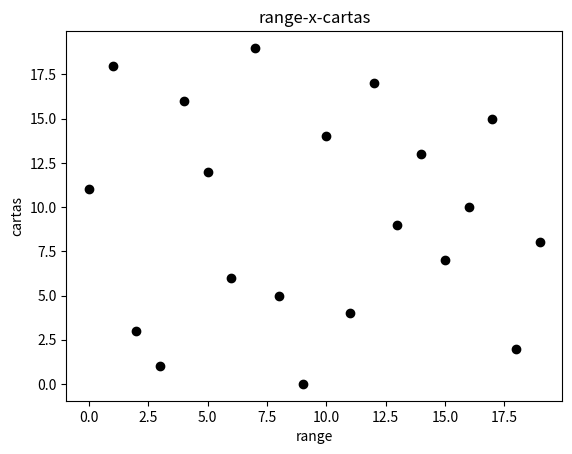

Reproduce this figure in Python. (Note: this script raises an exception after producing the figure.)
import matplotlib.pyplot as plt
cartas = [11, 18, 3, 1, 16, 12, 6, 19, 5, 0, 14, 4, 17, 9, 13, 7, 10, 15, 2, 8] # lista das cartas
print("Lista original", cartas) # mostra escrito Lista original e depois mostra a lista de cartas inicial
plt.figure()
x = range (0, 20)
plt.plot(x, cartas, 'ok')
plt.title ('range-x-cartas')
plt.xlabel ('range')
plt.ylabel ('cartas')
plt.savefig ('fig/bubble-inicio.png')
plt.close ()
a = 0
N = 20 # numero de cartas
for i in range(0, N - 1, 1): # i variando de 0 ate N - 1 exclusive de 1 em 1, sendo ate N - 1 porque o intervalo final do python e aberto
    for j in range(i + 1, N, 1): # j variando de i + 1 ate N exclusive de 1 em 1, sendo ate N porque o intervalo final do python e aberto
        plt.figure()
        plt.plot(x, cartas, 'ok')
        plt.plot(i, cartas [i], 'or')
        plt.plot(j, cartas [j], 'ob')
        plt.title ('range-x-cartas')
        plt.xlabel ('range')
        plt.ylabel ('cartas')
        a = a + 1
        plt.savefig ('fig/bubble-it-{}.png'.format(a))
        plt.close()
        if cartas[i] > cartas[j]: # se a carta [i] for maior que a carta[j]:
            temp = cartas[i] #  a carta[i] em temp, para mover a carta[i] para um local temporario temp
            cartas[i] = cartas[j] # colocar a carta[j] em carta[i], para mover a carta[j] para a posicao da carta[i]
            cartas[j] = temp # colocar temp em carta[j], para mover a carta[i] que esta em temp para a posicao da carta[j]
            plt.figure()
            plt.plot(x, cartas, 'ok')
            plt.title ('range-x-cartas')
            plt.xlabel ('range')
            plt.ylabel ('cartas')
            a = a + 1
            plt.savefig ('fig/bubble{}.png'.format(a))
            plt.close()
print("Lista em ordem crescente", cartas) # mostra escrito Lista em ordem crescente e depois mostra a lista das cartas ordenadas em ordem crescente
print ("Cinco menores valores", cartas[0: 5: 1])
print ("cinco maiores valores", cartas[15: 20: 1])
plt.figure()
plt.plot(x, cartas, 'ok')
plt.title ('range-x-cartas')
plt.xlabel ('range')
plt.ylabel ('cartas')
plt.savefig ('fig/bubble-fim.png')
plt.close ()
